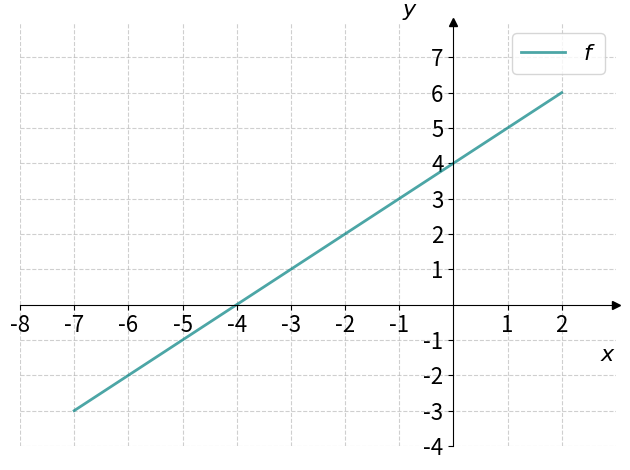

Write the Python code that produced this figure. (Note: this script raises an exception after producing the figure.)
import numpy as np
import matplotlib.pyplot as plt

#plt.rc("text", usetex=True)


def f(x):
    return x + 4


a = -7
b = 2


x = np.linspace(a, b, 1024)

fig, ax = plt.subplots()
ax.plot(x, f(x), color="teal", lw=2, alpha=0.7, label="$f$")

ax.spines["left"].set_position("zero")
ax.spines["right"].set_color("none")
ax.spines["bottom"].set_position("zero")
ax.spines["top"].set_color("none")

ax.plot(1, 0, ">k", transform=ax.get_yaxis_transform(), clip_on=False)
ax.plot(0, 1, "^k", transform=ax.get_xaxis_transform(), clip_on=False)

ax.set_xlabel(r"$x$", fontsize=16, loc="right")
ax.set_ylabel(r"$y$", fontsize=16, loc="top", rotation="horizontal")

xticks = list(np.arange(-8, 3, 1))
xticks.remove(0)
plt.xticks(xticks, fontsize=16)

yticks = list(np.arange(-4, 8, 1))
yticks.remove(0)
plt.yticks(yticks, fontsize=16)

plt.ylim(-4, 8)
plt.xlim(-8, 3)

plt.grid(True, linestyle="--", alpha=0.6)
plt.legend(fontsize=16)
plt.tight_layout()

# Lagrer figuren i vektorformat
plt.savefig("../../figurer/oppgaver/oppgave_3_1.svg")

plt.show()
